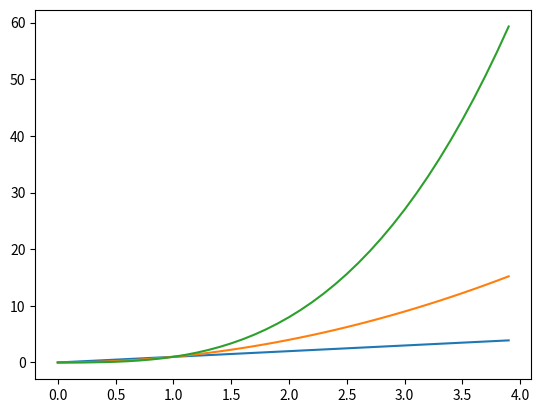

Write Python code to recreate this figure.
 # [redacted]
 
 # Write a program that displays a plot of the functions 
 # f(x)=x, g(x)=x2 and h(x)=x3 in the range [0, 4] on the one set of axes. 

# Import relevant modules, numpy and matplotlib.pyplot
import numpy as np
import matplotlib.pyplot as plt

# Create a numpy array in the range [0, 4] and set to variable x.
# The third parameter (0.1) is added for nicer data visualisation 
# as it smooths the plot lines.
x = np.arange(0.0, 4.0, 0.1)

# Create variables for the functions as per Week 8 task
f = x
g = x**2
h = x**3

# Plot each function in the range specified
plt.plot(x, f)
plt.plot(x, g)
plt.plot(x, h)

# Show plot
plt.show()

# References
# datacamp.com https://www.datacamp.com/
